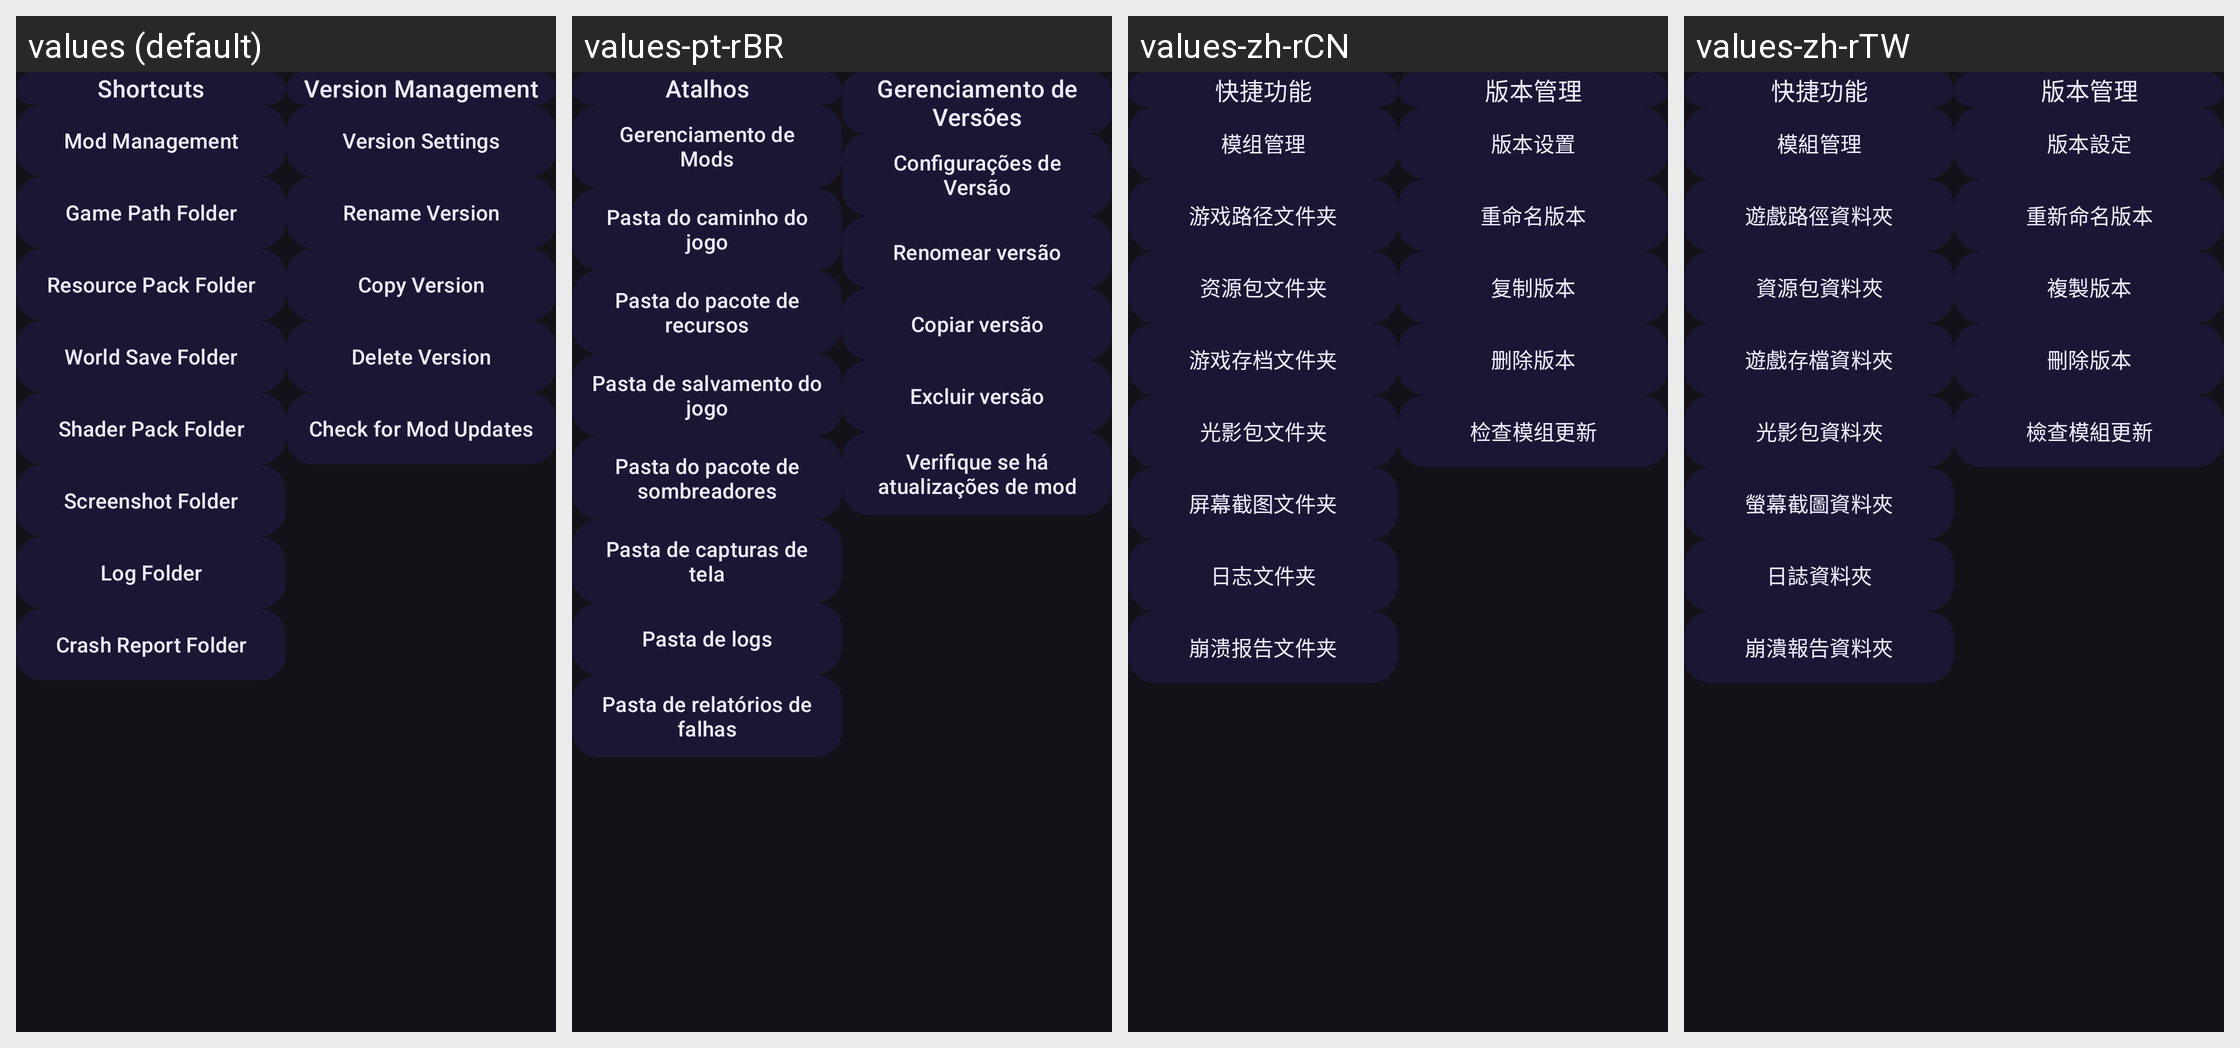

Here is an Android app screen in its default locale and in the app's own translations. Write out the translated-string differences for the strings that appear on this screen.
Android screen res/layout/fragment_version_manager.xml rendered under 4 locales, left to right: values (default), values-pt-rBR, values-zh-rCN, values-zh-rTW. Device: Nexus 5 (rendered at 1080×1920; each locale shown at half size, 540×960, under a caption strip naming it); theme AppTheme.
Other locales in the repository, not shown: values-ar, values-de, values-fr, values-ja, values-ru, values-vi.
Strings drawn on this screen, with the default value and each locale's value (text and hints the layout hard-codes, and strings that could not be matched under every locale, appear in the picture but are not listed):

version_manager_shortcuts
  values: Shortcuts
  values-pt-rBR: Atalhos
  values-zh-rCN: 快捷功能
  values-zh-rTW: 快捷功能

version_manager_shortcuts_mods
  values: Mod Management
  values-pt-rBR: Gerenciamento de Mods
  values-zh-rCN: 模组管理
  values-zh-rTW: 模組管理

version_manager_shortcuts_version_path
  values: Game Path Folder
  values-pt-rBR: Pasta do caminho do jogo
  values-zh-rCN: 游戏路径文件夹
  values-zh-rTW: 遊戲路徑資料夾

version_manager_shortcuts_resource_path
  values: Resource Pack Folder
  values-pt-rBR: Pasta do pacote de recursos
  values-zh-rCN: 资源包文件夹
  values-zh-rTW: 資源包資料夾

version_manager_shortcuts_world_path
  values: World Save Folder
  values-pt-rBR: Pasta de salvamento do jogo
  values-zh-rCN: 游戏存档文件夹
  values-zh-rTW: 遊戲存檔資料夾

version_manager_shortcuts_shader_path
  values: Shader Pack Folder
  values-pt-rBR: Pasta do pacote de sombreadores
  values-zh-rCN: 光影包文件夹
  values-zh-rTW: 光影包資料夾

version_manager_shortcuts_screenshot_path
  values: Screenshot Folder
  values-pt-rBR: Pasta de capturas de tela
  values-zh-rCN: 屏幕截图文件夹
  values-zh-rTW: 螢幕截圖資料夾

version_manager_shortcuts_logs_path
  values: Log Folder
  values-pt-rBR: Pasta de logs
  values-zh-rCN: 日志文件夹
  values-zh-rTW: 日誌資料夾

version_manager_shortcuts_crash_report_path
  values: Crash Report Folder
  values-pt-rBR: Pasta de relatórios de falhas
  values-zh-rCN: 崩溃报告文件夹
  values-zh-rTW: 崩潰報告資料夾

version_manager_title
  values: Version Management
  values-pt-rBR: Gerenciamento de Versões
  values-zh-rCN: 版本管理
  values-zh-rTW: 版本管理

setting_category_version
  values: Version Settings
  values-pt-rBR: Configurações de Versão
  values-zh-rCN: 版本设置
  values-zh-rTW: 版本設定

version_manager_rename
  values: Rename Version
  values-pt-rBR: Renomear versão
  values-zh-rCN: 重命名版本
  values-zh-rTW: 重新命名版本

version_manager_copy
  values: Copy Version
  values-pt-rBR: Copiar versão
  values-zh-rCN: 复制版本
  values-zh-rTW: 複製版本

version_manager_delete
  values: Delete Version
  values-pt-rBR: Excluir versão
  values-zh-rCN: 删除版本
  values-zh-rTW: 刪除版本

check_mod_updates
  values: Check for Mod Updates
  values-pt-rBR: Verifique se há atualizações de mod
  values-zh-rCN: 检查模组更新
  values-zh-rTW: 檢查模組更新
